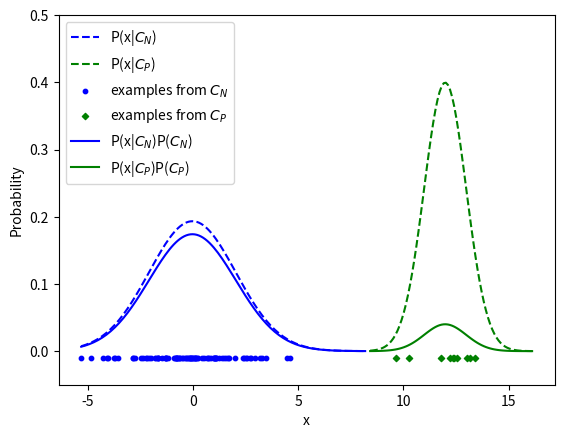

The matplotlib source for this figure:
import numpy as np
import random
import pandas as pd
import matplotlib.pyplot as plt

#为了画个正态真麻烦
def normfun(x, mu, sigma):
  pdf = np.exp(-((x - mu)**2)/(2*sigma**2)) / (sigma * np.sqrt(2*np.pi))
  return pdf


# plot normal
np.random.seed(2)
Cn1=np.random.normal(loc=0,scale=2,size=500)
Cn2=np.random.normal(loc=12,scale=1,size=10000)
x_0=np.arange(min(Cn1),max(Cn1),0.1)
x_1=np.arange(min(Cn2),max(Cn2),0.1)
y_0=normfun(x_0,Cn1.mean(),Cn1.std())
y_1=normfun(x_1,Cn2.mean(),Cn2.std())
n0,=plt.plot(x_0,y_0,linestyle='--',c='b')
n1,=plt.plot(x_1,y_1,linestyle='--',c='g')
nt0,=plt.plot(x_0,y_0*0.9,c='b')
nt1,=plt.plot(x_1,y_1*0.1,c='g')

# 随机生成数据,用来实验的
np.random.seed(2)
C0=np.random.normal(loc=0,scale=2,size=90)
C1=np.random.normal(loc=12,scale=1,size=10)
y0=[-0.01]*90
y1=[-0.01]*10

#take into account the proportions

#plot
s0=plt.scatter(C0,y0,s=10,c='b')
s1=plt.scatter(C1,y1,s=10,marker='D',c='g')
plt.ylim((-0.05,0.5))
plt.legend([n0,n1,s0,s1,nt0,nt1],['P(x|$C_N$)','P(x|$C_P$)','examples from $C_N$','examples from $C_P$','P(x|$C_N$)P($C_N$)','P(x|$C_P$)P($C_P$)'],loc='upper left')
plt.ylabel("Probability")
plt.xlabel('x')

plt.show()